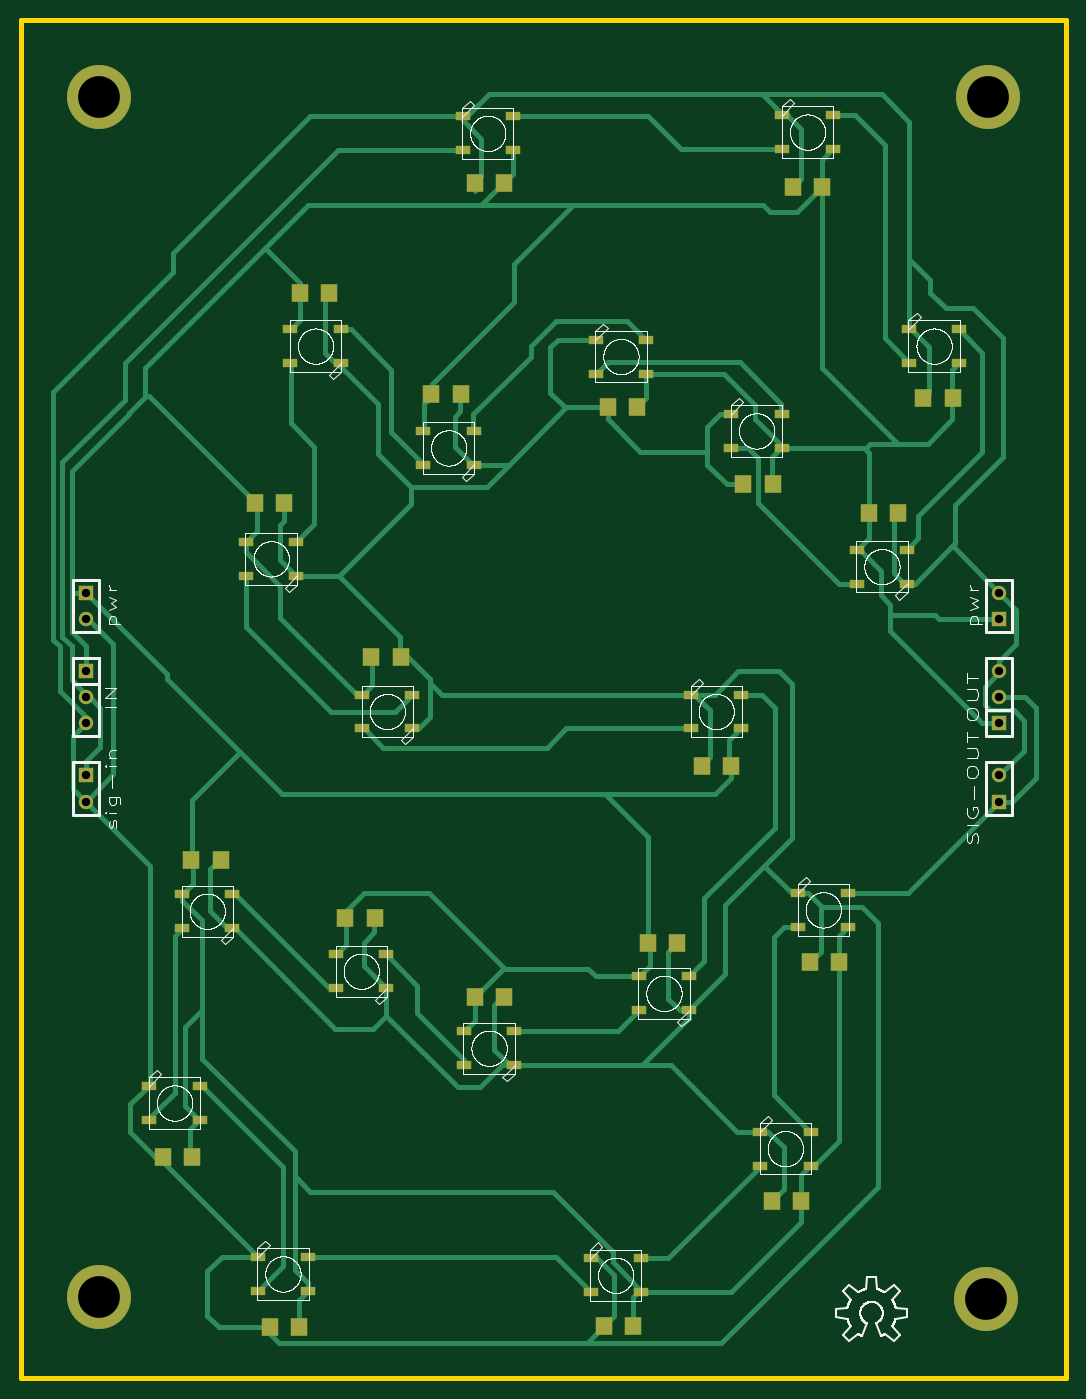
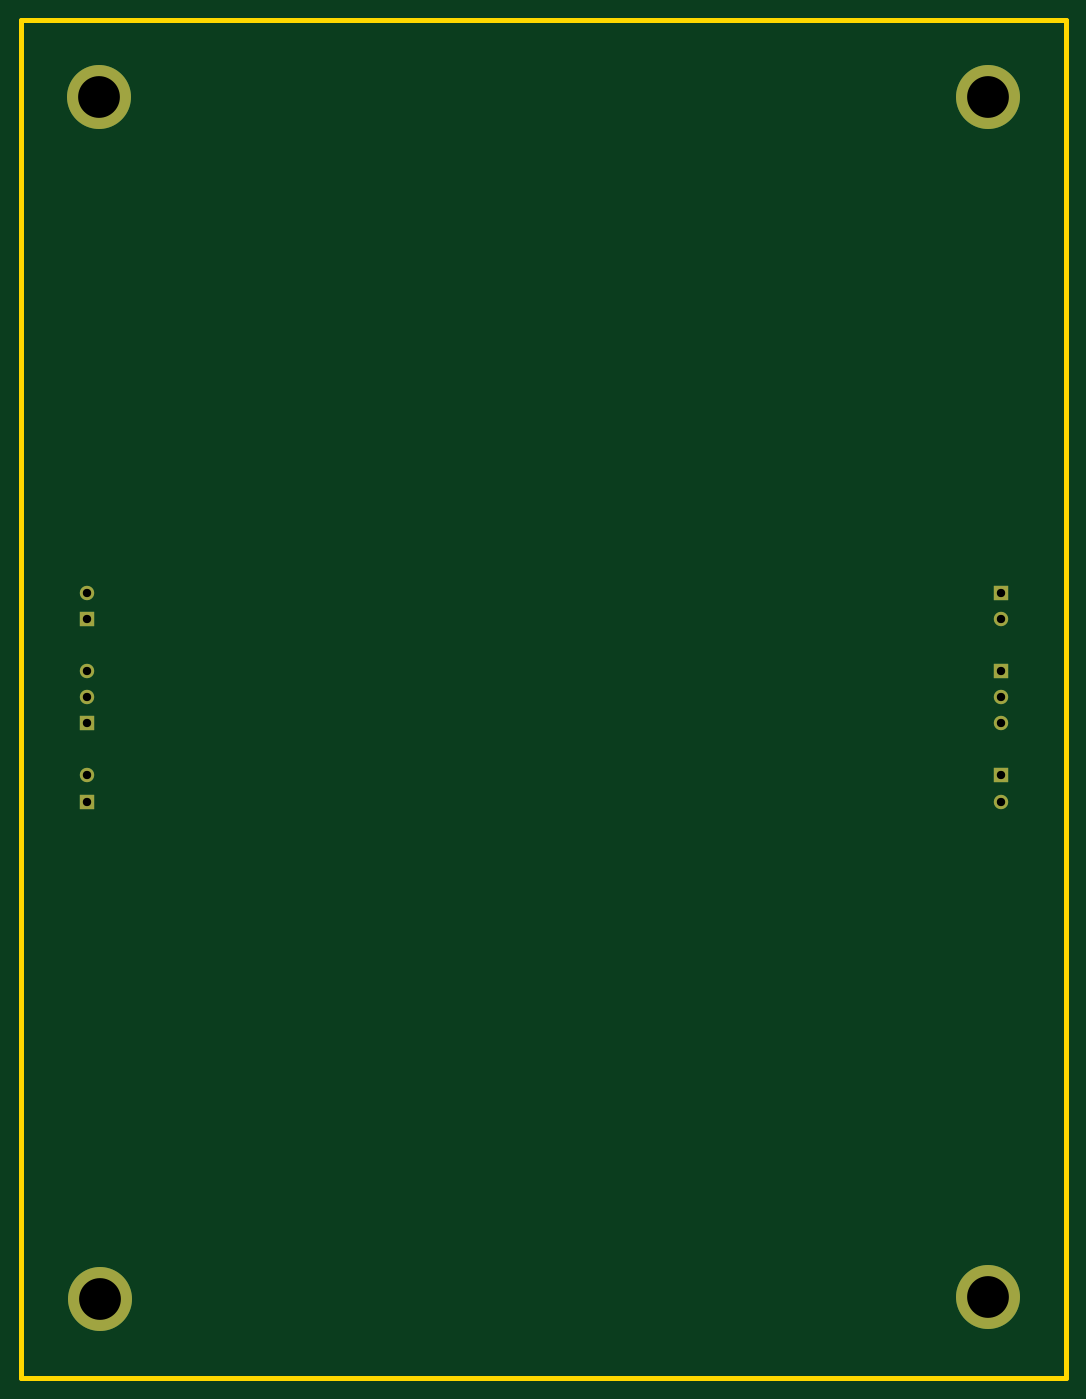
Circuit board: 8 layer files. Board 101.7 x 132.2 mm.
- bottom_copper: board-B_Cu.gbl (966 bytes)
- bottom_silk: board-B_SilkS.gbo (449 bytes)
- bottom_mask: board-B_SolderM.gbs (864 bytes)
- outline: board-Edge_Cuts.gbr (825 bytes)
- top_copper: board-F_Cu.gtl (23922 bytes)
- top_silk: board-F_SilkS.gto (139657 bytes)
- top_mask: board-F_SolderM.gts (3612 bytes)
- drill: board.drl (644 bytes)

=== bottom_copper: board-B_Cu.gbl ===
G04 ( created by brdgerber.py ( brdgerber.py v0.1 2014-03-12 ) ) date 2020-10-29 11:40:14 EDT*
G04 Gerber Fmt 3.4, Leading zero omitted, Abs format*
%MOIN*%
%FSLAX34Y34*%
G01*
G70*
G90*
G04 APERTURE LIST*
%ADD20C,0.0059*%
%ADD10R,0.0550X0.0550*%
%ADD14R,0.0590X0.0354*%
%ADD16R,0.0629X0.0709*%
%ADD13C,0.0120*%
%ADD12C,0.0000*%
%ADD15C,0.0050*%
%ADD19C,0.2440*%
%ADD17C,0.0060*%
%ADD11C,0.0550*%
%ADD18C,0.0200*%
G04 APERTURE END LIST*
G54D20*
D10*
X-01500Y-15000D03*
D11*
X-01500Y-16000D03*
D10*
X33500Y-16000D03*
D11*
X33500Y-15000D03*
D10*
X33500Y-23000D03*
D11*
X33500Y-22000D03*
D10*
X33500Y-20000D03*
D11*
X33500Y-19000D03*
D11*
X33500Y-18000D03*
D10*
X-01500Y-22000D03*
D11*
X-01500Y-23000D03*
D10*
X-01500Y-18000D03*
D11*
X-01500Y-19000D03*
D11*
X-01500Y-20000D03*
D19*
G01X33000Y-42050D02*
G01X33000Y-42050D01*
D19*
G01X33050Y04000D02*
G01X33050Y04000D01*
D19*
G01X-01000Y-42000D02*
G01X-01000Y-42000D01*
D19*
G01X-01000Y04000D02*
G01X-01000Y04000D01*
M02*

=== bottom_silk: board-B_SilkS.gbo ===
G04 ( created by brdgerber.py ( brdgerber.py v0.1 2014-03-12 ) ) date 2020-10-29 11:40:15 EDT*
G04 Gerber Fmt 3.4, Leading zero omitted, Abs format*
%MOIN*%
%FSLAX34Y34*%
G01*
G70*
G90*
G04 APERTURE LIST*
%ADD20C,0.0059*%
%ADD10R,0.0550X0.0550*%
%ADD14R,0.0590X0.0354*%
%ADD16R,0.0629X0.0709*%
%ADD13C,0.0120*%
%ADD12C,0.0000*%
%ADD15C,0.0050*%
%ADD19C,0.2440*%
%ADD17C,0.0060*%
%ADD11C,0.0550*%
%ADD18C,0.0200*%
G04 APERTURE END LIST*
G54D20*
M02*

=== bottom_mask: board-B_SolderM.gbs ===
G04 ( created by brdgerber.py ( brdgerber.py v0.1 2014-03-12 ) ) date 2020-10-29 11:40:18 EDT*
G04 Gerber Fmt 3.4, Leading zero omitted, Abs format*
%MOIN*%
%FSLAX34Y34*%
G01*
G70*
G90*
G04 APERTURE LIST*
%ADD11C,0.0550*%
%ADD14C,0.2440*%
%ADD10R,0.0550X0.0550*%
%ADD12R,0.0590X0.0354*%
%ADD13R,0.0629X0.0709*%
G04 APERTURE END LIST*
G54D11*
D10*
X-01500Y-15000D03*
D11*
X-01500Y-16000D03*
D10*
X33500Y-16000D03*
D11*
X33500Y-15000D03*
D10*
X33500Y-23000D03*
D11*
X33500Y-22000D03*
D10*
X33500Y-20000D03*
D11*
X33500Y-19000D03*
D11*
X33500Y-18000D03*
D10*
X-01500Y-22000D03*
D11*
X-01500Y-23000D03*
D10*
X-01500Y-18000D03*
D11*
X-01500Y-19000D03*
D11*
X-01500Y-20000D03*
D14*
G01X33000Y-42050D02*
G01X33000Y-42050D01*
D14*
G01X33050Y04000D02*
G01X33050Y04000D01*
D14*
G01X-01000Y-42000D02*
G01X-01000Y-42000D01*
D14*
G01X-01000Y04000D02*
G01X-01000Y04000D01*
M02*

=== outline: board-Edge_Cuts.gbr ===
G04 ( created by brdgerber.py ( brdgerber.py v0.1 2014-03-12 ) ) date 2020-10-29 11:40:19 EDT*
G04 Gerber Fmt 3.4, Leading zero omitted, Abs format*
%MOIN*%
%FSLAX34Y34*%
G01*
G70*
G90*
G04 APERTURE LIST*
%ADD20C,0.0059*%
%ADD10R,0.0550X0.0550*%
%ADD14R,0.0590X0.0354*%
%ADD16R,0.0629X0.0709*%
%ADD13C,0.0120*%
%ADD12C,0.0000*%
%ADD15C,0.0050*%
%ADD19C,0.2440*%
%ADD17C,0.0060*%
%ADD11C,0.0550*%
%ADD18C,0.0200*%
G04 APERTURE END LIST*
G54D20*
D18*
G01X-02950Y06950D02*
G01X35050Y06950D01*
D18*
G01X36050Y06950D02*
G01X36050Y-45100D01*
D18*
G01X35050Y-45100D02*
G01X-02950Y-45100D01*
D18*
G01X-04000Y-45100D02*
G01X-04000Y06950D01*
D18*
G01X-04000Y-45100D02*
G01X-02850Y-45100D01*
D18*
G01X-04000Y06950D02*
G01X-02900Y06950D01*
D18*
G01X35050Y06950D02*
G01X36050Y06950D01*
D18*
G01X35000Y-45100D02*
G01X36050Y-45100D01*
M02*

=== top_copper: board-F_Cu.gtl (23922 bytes, source omitted) ===
=== top_silk: board-F_SilkS.gto (139657 bytes, source omitted) ===
=== top_mask: board-F_SolderM.gts ===
G04 ( created by brdgerber.py ( brdgerber.py v0.1 2014-03-12 ) ) date 2020-10-29 11:40:19 EDT*
G04 Gerber Fmt 3.4, Leading zero omitted, Abs format*
%MOIN*%
%FSLAX34Y34*%
G01*
G70*
G90*
G04 APERTURE LIST*
%ADD11C,0.0550*%
%ADD14C,0.2440*%
%ADD10R,0.0550X0.0550*%
%ADD12R,0.0590X0.0354*%
%ADD13R,0.0629X0.0709*%
G04 APERTURE END LIST*
G54D11*
D10*
X-01500Y-15000D03*
D11*
X-01500Y-16000D03*
D10*
X33500Y-16000D03*
D11*
X33500Y-15000D03*
D10*
X33500Y-23000D03*
D11*
X33500Y-22000D03*
D10*
X33500Y-20000D03*
D11*
X33500Y-19000D03*
D11*
X33500Y-18000D03*
D10*
X-01500Y-22000D03*
D11*
X-01500Y-23000D03*
D10*
X-01500Y-18000D03*
D11*
X-01500Y-19000D03*
D11*
X-01500Y-20000D03*
D12*
X12936Y03249D03*
D12*
X12936Y01951D03*
D12*
X14864Y03249D03*
D12*
X14864Y01951D03*
D13*
X13391Y00700D03*
D13*
X14509Y00700D03*
D12*
X17836Y-40501D03*
D12*
X17836Y-41799D03*
D12*
X19764Y-40501D03*
D12*
X19764Y-41799D03*
D12*
X25186Y03299D03*
D12*
X25186Y02001D03*
D12*
X27114Y03299D03*
D12*
X27114Y02001D03*
D12*
X24336Y-35651D03*
D12*
X24336Y-36949D03*
D12*
X26264Y-35651D03*
D12*
X26264Y-36949D03*
D12*
X30036Y-04901D03*
D12*
X30036Y-06199D03*
D12*
X31964Y-04901D03*
D12*
X31964Y-06199D03*
D12*
X29964Y-14649D03*
D12*
X29964Y-13351D03*
D12*
X28036Y-14649D03*
D12*
X28036Y-13351D03*
D12*
X25786Y-26501D03*
D12*
X25786Y-27799D03*
D12*
X27714Y-26501D03*
D12*
X27714Y-27799D03*
D12*
X05086Y-40451D03*
D12*
X05086Y-41749D03*
D12*
X07014Y-40451D03*
D12*
X07014Y-41749D03*
D12*
X00936Y-33901D03*
D12*
X00936Y-35199D03*
D12*
X02864Y-33901D03*
D12*
X02864Y-35199D03*
D12*
X04114Y-27849D03*
D12*
X04114Y-26551D03*
D12*
X02186Y-27849D03*
D12*
X02186Y-26551D03*
D12*
X06564Y-14349D03*
D12*
X06564Y-13051D03*
D12*
X04636Y-14349D03*
D12*
X04636Y-13051D03*
D12*
X08264Y-06199D03*
D12*
X08264Y-04901D03*
D12*
X06336Y-06199D03*
D12*
X06336Y-04901D03*
D12*
X11014Y-20199D03*
D12*
X11014Y-18901D03*
D12*
X09086Y-20199D03*
D12*
X09086Y-18901D03*
D12*
X21686Y-18901D03*
D12*
X21686Y-20199D03*
D12*
X23614Y-18901D03*
D12*
X23614Y-20199D03*
D12*
X13364Y-10099D03*
D12*
X13364Y-08801D03*
D12*
X11436Y-10099D03*
D12*
X11436Y-08801D03*
D12*
X23236Y-08151D03*
D12*
X23236Y-09449D03*
D12*
X25164Y-08151D03*
D12*
X25164Y-09449D03*
D12*
X21614Y-30999D03*
D12*
X21614Y-29701D03*
D12*
X19686Y-30999D03*
D12*
X19686Y-29701D03*
D12*
X14914Y-33099D03*
D12*
X14914Y-31801D03*
D12*
X12986Y-33099D03*
D12*
X12986Y-31801D03*
D12*
X10014Y-30149D03*
D12*
X10014Y-28851D03*
D12*
X08086Y-30149D03*
D12*
X08086Y-28851D03*
D13*
X25591Y00550D03*
D13*
X26709Y00550D03*
D13*
X30591Y-07550D03*
D13*
X31709Y-07550D03*
D13*
X29609Y-11950D03*
D13*
X28491Y-11950D03*
D13*
X26241Y-29150D03*
D13*
X27359Y-29150D03*
D13*
X24791Y-38300D03*
D13*
X25909Y-38300D03*
D13*
X18341Y-43100D03*
D13*
X19459Y-43100D03*
D13*
X05541Y-43150D03*
D13*
X06659Y-43150D03*
D13*
X01441Y-36600D03*
D13*
X02559Y-36600D03*
D13*
X03659Y-25250D03*
D13*
X02541Y-25250D03*
D13*
X06109Y-11550D03*
D13*
X04991Y-11550D03*
D13*
X07809Y-03500D03*
D13*
X06691Y-03500D03*
D13*
X12859Y-07400D03*
D13*
X11741Y-07400D03*
D13*
X18491Y-07900D03*
D13*
X19609Y-07900D03*
D13*
X23691Y-10850D03*
D13*
X24809Y-10850D03*
D13*
X10559Y-17450D03*
D13*
X09441Y-17450D03*
D13*
X22091Y-21650D03*
D13*
X23209Y-21650D03*
D13*
X21159Y-28400D03*
D13*
X20041Y-28400D03*
D13*
X14509Y-30500D03*
D13*
X13391Y-30500D03*
D13*
X09559Y-27450D03*
D13*
X08441Y-27450D03*
D12*
X18036Y-05301D03*
D12*
X18036Y-06599D03*
D12*
X19964Y-05301D03*
D12*
X19964Y-06599D03*
D14*
G01X33000Y-42050D02*
G01X33000Y-42050D01*
D14*
G01X33050Y04000D02*
G01X33050Y04000D01*
D14*
G01X-01000Y-42000D02*
G01X-01000Y-42000D01*
D14*
G01X-01000Y04000D02*
G01X-01000Y04000D01*
M02*

=== drill: board.drl (644 bytes, source withheld) ===
